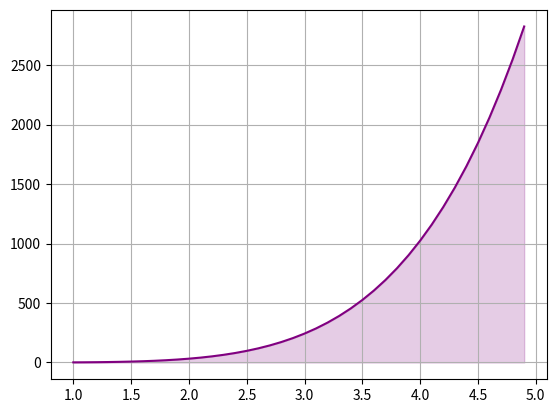

The script that saved this image:
import matplotlib.pyplot as plt
import numpy as np
import cmath as cm
import os

from math import *

x_values = []
y_values = []

def f(x):
    return x**5

def func_generate(a, b):
    a = float(a)
    b = float(b)

    for i in np.arange(a, b, 0.1):
        x_values.append(i)
        y_values.append(f(i))

def plot_func_graphic():
    plt.plot(x_values, y_values, color='purple', label='Function')

    conv_x = np.array(x_values, dtype=float)
    conv_y = np.array(y_values, dtype=float)
    
    plt.fill_between(conv_x, conv_y, color='purple', alpha=0.2)

    plt.grid(True)
    plt.show()

def rect_integration(a, b, rectangles):
    accumulator = 0

    a = float(a)
    b = float(b)
    rectangles = float(rectangles)

    i = (b - a) / rectangles

    x0 = a
    x1 = a + i

    while (a <= x1 <= b) or (a >= x1 >= b):
        area = f((x0 + x1) / 2) * i
        accumulator += area

        x1 += i
        x0 += i

    return accumulator

a = 1
b = 5

func_generate(a, b)
plot_func_graphic()

os.system("cls")

print(rect_integration(a, b, 45))